7-way image classification set "processed" from GitHub (DHemanth2001/Landslide_Identification_Using_ML); label vocabulary: debris flow, landslide, mudflow, non landslide, rockfall, rotational slide, translational slide.

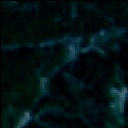
Label: landslide

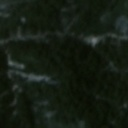
Label: non landslide

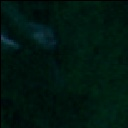
Label: landslide

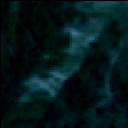
Label: translational slide

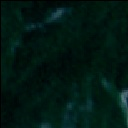
Label: rockfall

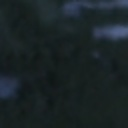
Label: non landslide
